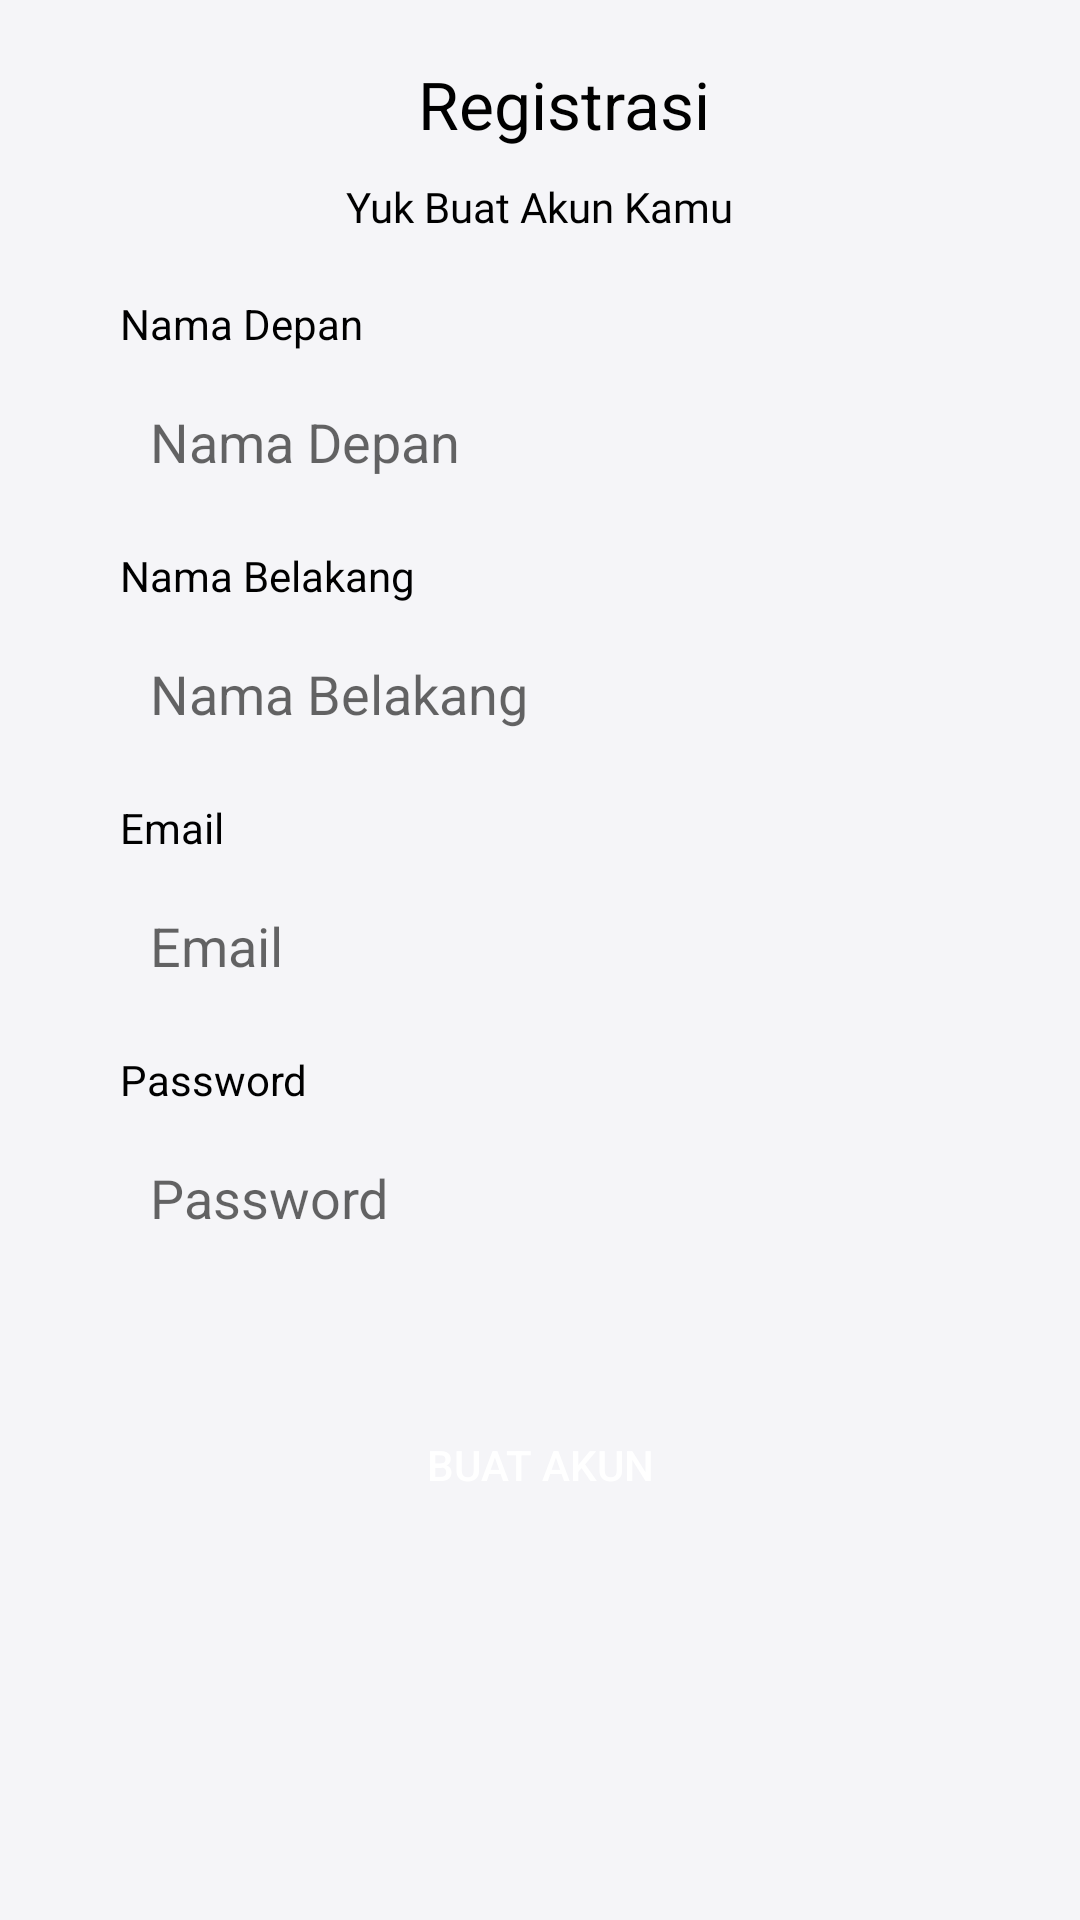

Layout XML and referenced resources for this Android screen:
<!-- AndroidManifest.xml: application theme Theme.EcomerceApp -->
<!-- res/layout/activity_register.xml -->
<?xml version="1.0" encoding="utf-8"?>
<androidx.constraintlayout.widget.ConstraintLayout xmlns:android="http://schemas.android.com/apk/res/android"
    xmlns:app="http://schemas.android.com/apk/res-auto"
    xmlns:tools="http://schemas.android.com/tools"
    android:id="@+id/linearLayout5"
    android:layout_width="match_parent"
    android:layout_height="match_parent"
    android:background="@color/background"
    tools:context=".login.RegisterActivity">

    <TextView
        android:id="@+id/txt_screen_title"
        android:layout_width="wrap_content"
        android:layout_height="wrap_content"
        android:layout_marginStart="24dp"
        android:layout_marginLeft="24dp"
        android:layout_marginTop="20dp"
        android:layout_marginBottom="10dp"
        android:text="Registrasi"
        android:textColor="@color/black"
        android:textSize="22sp"
        app:layout_constraintBottom_toTopOf="@+id/txt_screen_subtitle"
        app:layout_constraintStart_toStartOf="@+id/txt_screen_subtitle"
        app:layout_constraintTop_toTopOf="parent" />

    <TextView
        android:id="@+id/txt_screen_subtitle"
        android:layout_width="wrap_content"
        android:layout_height="wrap_content"
        android:fontFamily="@font/roboto"
        android:text="@string/create_your_profile"
        android:textColor="@color/black"
        app:layout_constraintBottom_toTopOf="@+id/scrollView2"
        app:layout_constraintEnd_toEndOf="parent"
        app:layout_constraintStart_toStartOf="parent"
        app:layout_constraintTop_toBottomOf="@+id/txt_screen_title" />

    <ScrollView
        android:id="@+id/scrollView2"
        android:layout_width="0dp"
        android:layout_height="0dp"
        android:background="@color/background"
        android:paddingLeft="20dp"
        android:paddingRight="20dp"
        android:scrollbars="none"
        app:layout_constraintBottom_toBottomOf="parent"
        app:layout_constraintEnd_toEndOf="parent"
        app:layout_constraintStart_toStartOf="parent"
        app:layout_constraintTop_toBottomOf="@+id/txt_screen_subtitle">

        <LinearLayout
            android:layout_width="match_parent"
            android:layout_height="match_parent"
            android:orientation="vertical">

            <LinearLayout
                android:layout_width="match_parent"
                android:layout_height="wrap_content"
                android:orientation="vertical"
                android:padding="20dp">

                <TextView
                    android:layout_width="wrap_content"
                    android:layout_height="wrap_content"
                    android:layout_marginBottom="5dp"
                    android:text="Nama Depan"
                    android:textColor="@color/black" />

                <EditText
                    android:id="@+id/edt_firstName"
                    android:layout_width="match_parent"
                    android:layout_height="50dp"
                    android:layout_marginBottom="10dp"
                    android:background="@drawable/edt_bg"
                    android:hint="Nama Depan"
                    android:inputType="textPersonName"
                    android:padding="10dp" />


                <TextView
                    android:layout_width="wrap_content"
                    android:layout_height="wrap_content"
                    android:layout_marginBottom="5dp"
                    android:text="Nama Belakang"
                    android:textColor="@color/black" />

                <EditText
                    android:id="@+id/edt_lastName"
                    android:layout_width="match_parent"
                    android:layout_height="50dp"
                    android:layout_marginBottom="10dp"
                    android:background="@drawable/edt_bg"
                    android:hint="Nama Belakang"
                    android:inputType="textPersonName"
                    android:padding="10dp" />


                <TextView
                    android:id="@+id/txt_email"
                    android:layout_width="wrap_content"
                    android:layout_height="wrap_content"
                    android:layout_marginBottom="5dp"
                    android:text="@string/email"
                    android:textColor="@color/black" />

                <EditText
                    android:id="@+id/edt_email"
                    android:layout_width="match_parent"
                    android:layout_height="50dp"
                    android:layout_marginBottom="10dp"
                    android:background="@drawable/edt_bg"
                    android:hint="Email"
                    android:inputType="textEmailAddress"
                    android:padding="10dp" />


                <TextView
                    android:id="@+id/txt_password"
                    android:layout_width="wrap_content"
                    android:layout_height="wrap_content"
                    android:layout_marginBottom="5dp"
                    android:text="@string/password"
                    android:textColor="@color/black" />

                <EditText

                    android:id="@+id/edt_password"
                    android:layout_width="match_parent"
                    android:layout_height="50dp"
                    android:background="@drawable/edt_bg"
                    android:hint="Password"
                    android:inputType="textPassword"
                    android:padding="10dp" />

                
                
                
                
                
                

                

                
                
                
                
                
                
                
                

                
                
                
                
                
                

                

                
                
                
                
                
                
                
                

                
                
                
                
                
                

                

                
                
                
                
                
                
                


                
                
                
                
                
                

                

                
                
                
                
                
                
                


                
                
                
                
                
                

                

                
                
                
                
                
                
                


            </LinearLayout>

            <Button
                android:id="@+id/btn_signup"
                android:layout_width="match_parent"
                android:layout_height="wrap_content"
                android:layout_marginLeft="20dp"
                android:layout_marginTop="20dp"
                android:layout_marginRight="20dp"
                android:background="@drawable/button_circle_bg"
                android:backgroundTint="@color/dark_blue"
                android:text="Buat Akun"
                android:textColor="@color/white" />




        </LinearLayout>

    </ScrollView>


</androidx.constraintlayout.widget.ConstraintLayout>
<!-- resources referenced by this layout -->
<resources>
  <color name="background">#F5F5F8</color>
  
      //From Google Sample
  <color name="black">#FF000000</color>
  <color name="dark_blue">#2D2942</color>
  <color name="white">#FFFFFFFF</color>
  <string name="create_your_profile">Yuk Buat Akun Kamu</string>
  <string name="email">Email</string>
  <string name="password">Password</string>
  <style name="Theme.EcomerceApp" parent="Theme.AppCompat.Light.NoActionBar">
          
          <item name="colorPrimary">@color/purple_500</item>
          <item name="colorPrimaryVariant">@color/dark_blue</item>
          <item name="colorOnPrimary">@color/white</item>
          
          <item name="colorSecondary">@color/teal_200</item>
          <item name="colorSecondaryVariant">@color/teal_700</item>
          <item name="colorOnSecondary">@color/black</item>
          <item name="background">@color/light_background</item>
          
          <item name="android:windowLightStatusBar" tools:targetApi="m">true</item>
          <item name="android:statusBarColor" tools:targetApi="l">?attr/background</item>
          <item name="android:forceDarkAllowed" tools:targetApi="q">false</item>
          <item name="bottomNavigationStyle">@style/BottomNavigationViewStyle</item>
          
      </style>
  <color name="purple_500">#FF6200EE</color>
  <color name="teal_200">#FF03DAC5</color>
  <color name="teal_700">#FF018786</color>
  <color name="light_background">#F5F5F8</color>
  <style name="BottomNavigationViewStyle" parent="Widget.MaterialComponents.BottomNavigationView.Colored">
          <item name="itemTextColor">@color/bottom_nav_item_color</item>
          <item name="itemIconTint">@color/bottom_nav_item_color</item>
      </style>
  <color name="bottom_nav_item_color">#2D2942</color>
</resources>
